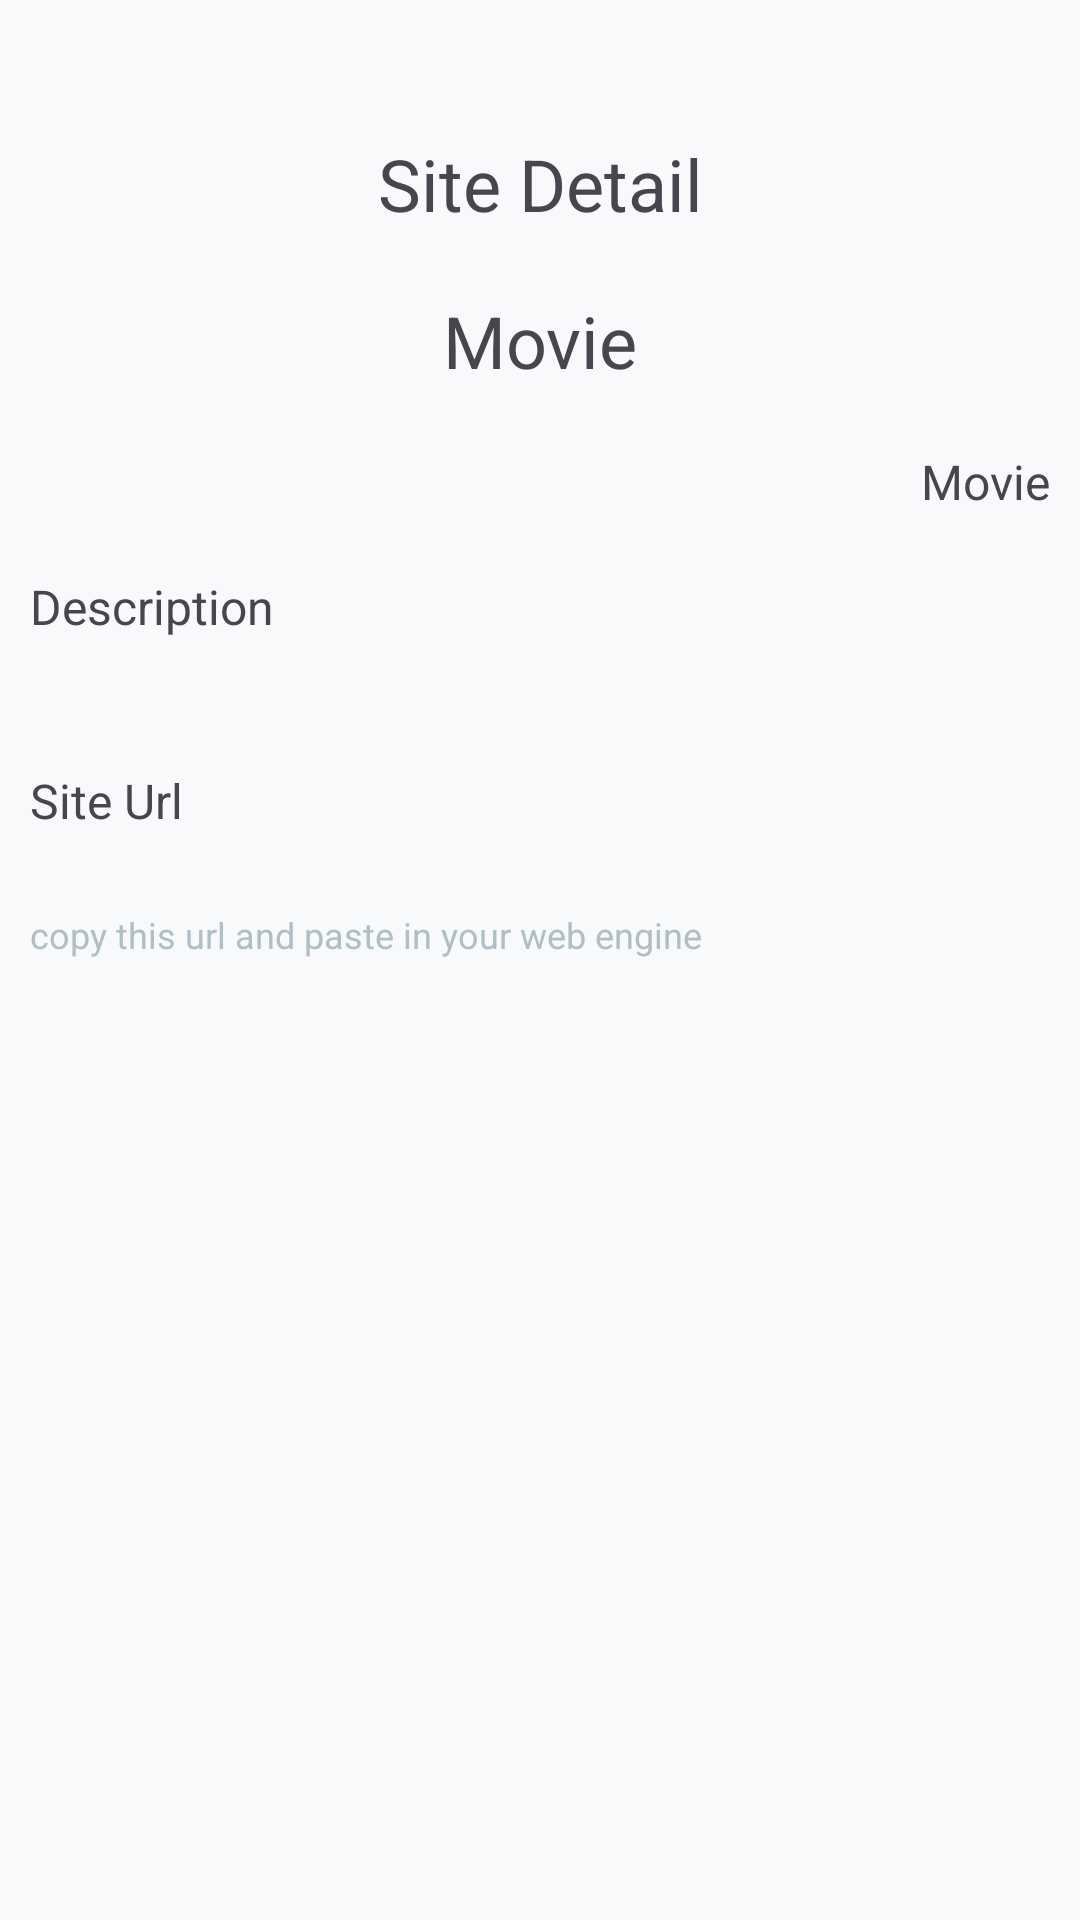

Produce the Android XML layout that renders to this screen, including the resource entries it uses.
<!-- AndroidManifest.xml: application theme Theme.TaskMaster -->
<!-- res/layout/fragment_site_detail.xml -->
<?xml version="1.0" encoding="utf-8"?>
<LinearLayout xmlns:android="http://schemas.android.com/apk/res/android"
    xmlns:tools="http://schemas.android.com/tools"
    android:layout_width="match_parent"
    android:layout_height="match_parent"
    android:orientation="vertical"
    android:padding="10dp"
    android:background="@color/back"
    tools:context=".ui.SiteDetailFragment">

    <ImageView
        android:layout_marginTop="35dp"
        android:id="@+id/back_icon"
        android:layout_width="wrap_content"
        android:layout_height="wrap_content"
        android:layout_marginStart="10dp"
        android:src="@drawable/baseline_arrow_back_ios_24" />

    <TextView
        android:layout_width="match_parent"
        android:layout_height="wrap_content"
        android:text="Site Detail"
        android:textAlignment="center"
        android:textSize="24sp" />
    <TextView
        android:id="@+id/site_name"
        android:layout_marginTop="20dp"
        android:textSize="24sp"
        android:textAlignment="center"
        android:layout_width="match_parent"
        android:layout_height="wrap_content"
        android:text="Movie"/>

    <TextView
        android:layout_gravity="end"
        android:id="@+id/site_type"
        android:layout_marginTop="20dp"
        android:textSize="16sp"
        android:layout_width="wrap_content"
        android:layout_height="wrap_content"
        android:text="Movie"/>
    <TextView
        android:text="Description"
        android:layout_marginTop="20dp"
        android:textSize="16sp"
        android:layout_width="match_parent"
        android:layout_height="wrap_content"/>
    <TextView
        android:id="@+id/site_description"
        android:layout_marginTop="4dp"
        android:layout_width="match_parent"
        android:layout_height="wrap_content"/>
    <TextView
        android:text="Site Url"
        android:layout_marginTop="20dp"
        android:textSize="16sp"
        android:layout_width="match_parent"
        android:layout_height="wrap_content"/>
    <LinearLayout
        android:gravity="center_vertical"
        android:layout_marginTop="4dp"
        android:orientation="horizontal"
        android:layout_width="match_parent"
        android:layout_height="wrap_content">
        <TextView
            android:ellipsize="end"
            android:textIsSelectable="true"
            android:id="@+id/site_url"
            android:maxLines="1"
            android:layout_weight="1"
            android:textSize="16sp"
            android:layout_width="match_parent"
            android:layout_height="wrap_content"/>
        <ImageView
            android:id="@+id/copy_button"
            android:src="@drawable/baseline_content_copy_24"
            android:layout_width="wrap_content"
            android:layout_height="wrap_content"/>
    </LinearLayout>

    <TextView
        android:text="copy this url and paste in your web engine"
        android:textSize="12sp"
        android:textColor="@color/text_hint"
        android:layout_width="match_parent"
        android:layout_height="wrap_content"/>
</LinearLayout>
<!-- resources referenced by this layout -->
<resources>
  <color name="back">#f8f9fa</color>
  <color name="text_hint">#b0bec5</color>
  <style name="Theme.TaskMaster" parent="Base.Theme.TaskMaster" />
  <style name="Base.Theme.TaskMaster" parent="Theme.Material3.DayNight.NoActionBar">
          
          
          <item name="android:windowLightStatusBar">true</item>
          <item name="colorPrimary">@color/blue</item>
          <item name="android:colorBackground">@color/back</item>
      </style>
  <color name="blue">#007bff</color>
</resources>
